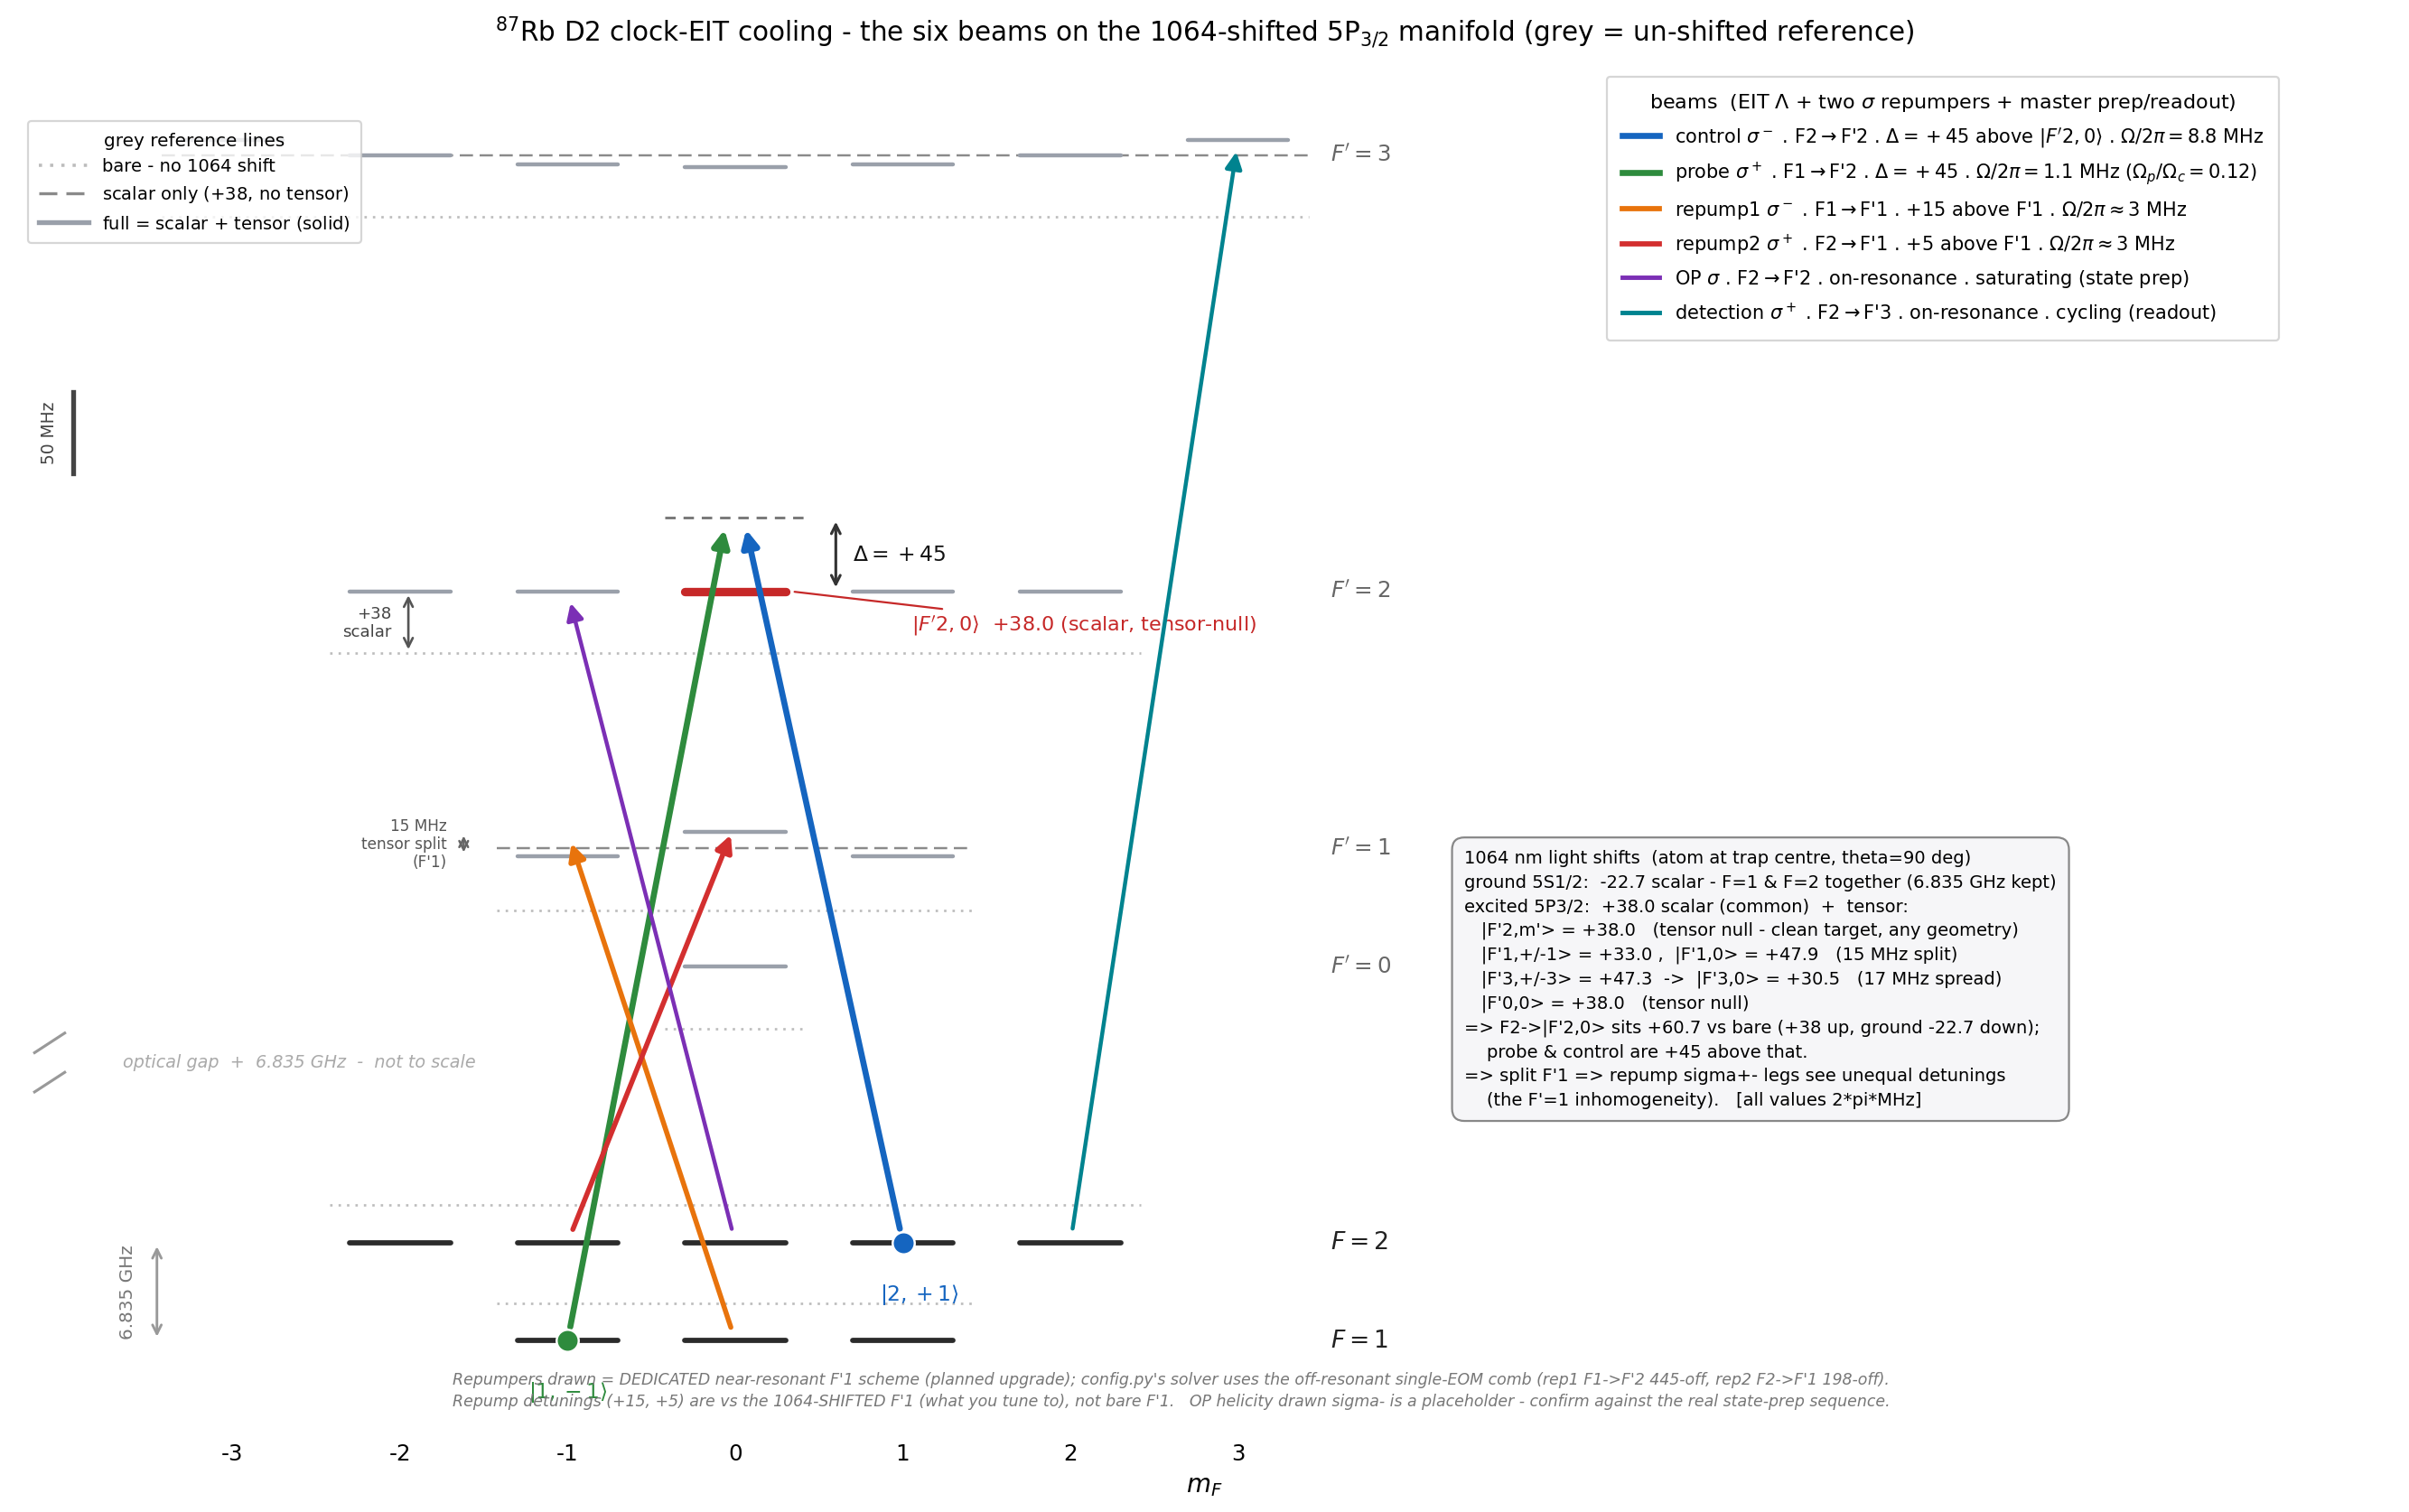

This chart was generated by the following Python code:
"""
scheme_dry.py -- the "dry" clock-EIT level scheme: the six cooling-phase beams drawn on the
REAL 1064-light-shifted 5P_3/2 manifold (theta = 90 deg, the transverse lattice), with grey
reference lines marking the un-shifted positions.

All light shifts come from stark.py (which reads the polarizabilities in config.py) -- nothing
about the 1064 shift is hardcoded here, so the figure tracks the model. Run from the repo:
    python scheme_dry.py        # writes scheme_dry.png / scheme_dry.pdf

Three line styles per excited level:
    dotted grey = bare (no 1064)   dashed grey = scalar only (+scalar, no tensor)   solid = full
F'=2 and F'=0 get no dashed line: their tensor is null (6j{2 2 2;3/2..}=0), so scalar == full.

CAVEATS (see also the footnote on the figure):
  * The repumpers drawn are the DEDICATED near-resonant F'1 scheme (the planned upgrade):
    repump1 F1->F'1 (+15 above shifted F'1), repump2 F2->F'1 (+5). config.py's SOLVER still uses
    the off-resonant single-EOM comb (rep1 F1->F'2 445-off, rep2 F2->F'1 198-off) -- this figure
    reflects the corrected delivery, not the current solver model.
  * Repump detunings are quoted relative to the 1064-SHIFTED F'1 (what you tune to), not bare F'1.
  * OP helicity is a placeholder (drawn sigma-); confirm against the real state-prep sequence.
"""
import os
import sys
import numpy as np
import matplotlib
matplotlib.use("Agg")
import matplotlib.pyplot as plt
from matplotlib.patches import FancyArrowPatch
from matplotlib.lines import Line2D

HERE = os.path.dirname(os.path.abspath(__file__))
sys.path.insert(0, HERE)
import config as c          # noqa: E402
import stark                # noqa: E402

plt.rcParams.update({"font.size": 11, "font.family": "DejaVu Sans"})

# ---- 1064 nm light shifts FROM stark.py (theta = config.theta_trap = the real transverse lattice) ----
TH     = c.theta_trap
SCALAR = stark.shift(c.alpha0_5P32)        # 5P3/2 common scalar (~+38); was hardcoded 38.0
U0     = -stark.shift(c.alpha0_5S)         # ground trap depth (~22.7); ground pulled DOWN
BARE   = {0: -229.17, 1: -156.95, 2: 0.0, 3: 266.65}   # 5P3/2 hyperfine vs F'2 (fixed structure)

def yE(Fp, mp):  return BARE[Fp] + stark.stark_level(Fp, mp, TH)   # full = bare + scalar + tensor
L = lambda Fp, mp: stark.stark_level(Fp, mp, TH)                   # full shift (for the box)

em = {0: [0], 1: [-1, 0, 1], 2: [-2, -1, 0, 1, 2], 3: [-3, -2, -1, 0, 1, 2, 3]}
gm = {1: [-1, 0, 1], 2: [-2, -1, 0, 1, 2]}
DELTA = c.Delta
yV = yE(2, 0) + DELTA
yG2, yG1 = -360.0, -420.0
REP1_DET, REP2_DET = 15.0, 5.0    # dedicated near-resonant F'1 repump detunings (the upgrade; see caveat)

C = dict(control="#1565c0", probe="#2e8b3d", rep1="#e8730c",
         rep2="#d32f2f", op="#7b2fb5", det="#00838f")
GB, GS = "#bcbcbc", "#8a8a8a"          # ghost colours: bare (light dotted), scalar-only (dark dashed)

fig, ax = plt.subplots(figsize=(16.8, 10.6))
HW = 0.30
def lvl(m, y, col="#9aa0aa", lw=2.0, z=2):
    ax.plot([m - HW, m + HW], [y, y], color=col, lw=lw, solid_capstyle="round", zorder=z)

# ---- GHOST reference lines: where levels would sit WITHOUT the 1064 shifts ----
def gspan(ms): return min(ms) - 0.42, max(ms) + 0.42
for Fp, ms in em.items():
    x0, x1 = gspan(ms)
    ax.plot([x0, x1], [BARE[Fp]] * 2, ls=(0, (1, 2.5)), color=GB, lw=1.2, zorder=1)            # bare
    if abs(stark.stark_tensor(Fp, max(ms), TH)) > 1e-6:        # scalar-only line only where tensor != 0
        ax.plot([x0, x1], [BARE[Fp] + SCALAR] * 2, ls=(0, (6, 3)), color=GS, lw=1.1, zorder=1)
for F, ms in gm.items():                                       # ground: bare sits +U0 above the shifted
    x0, x1 = gspan(ms)
    ax.plot([x0, x1], [(yG2 if F == 2 else yG1) + U0] * 2, ls=(0, (1, 2.5)), color=GB, lw=1.2, zorder=1)

# ---- solid (full) levels ----
for Fp, ms in em.items():
    for mp in ms:
        hot = (Fp == 2 and mp == 0)
        lvl(mp, yE(Fp, mp), "#c62828" if hot else "#9aa0aa", 4.2 if hot else 2.0, 4 if hot else 2)
for F, ms in gm.items():
    yg = yG2 if F == 2 else yG1
    for m in ms:
        lvl(m, yg, "#2b2b2b", 2.6)
ax.plot(-1, yG1, "o", color=C["probe"], ms=11, zorder=6, mec="white", mew=1.1)
ax.plot(+1, yG2, "o", color=C["control"], ms=11, zorder=6, mec="white", mew=1.1)

# axis break on the LEFT EDGE only
ax.text(-2.6, -250, "optical gap  +  6.835 GHz  -  not to scale", color="#aaa", fontsize=8.6,
        ha="center", va="center", style="italic")
for yy in (-238, -262):
    ax.plot([-4.18, -4.00], [yy - 6, yy + 6], color="#999", lw=1.4, clip_on=False)

# ---- beams ----
def beam(p0, p1, col, lw=2.8, msc=17):
    ax.add_patch(FancyArrowPatch(p0, p1, arrowstyle="-|>", mutation_scale=msc, color=col, lw=lw,
                 zorder=5, shrinkA=7, shrinkB=6))
ax.plot([-0.42, 0.42], [yV, yV], ls=(0, (4, 3)), color="#777", lw=1.3, zorder=3)
beam((-1, yG1), (-0.05, yV), C["probe"], 3.0)                      # probe   sigma+  F1->F'2, +Delta
beam((+1, yG2), (0.05, yV), C["control"], 3.0)                     # control sigma-  F2->F'2, +Delta
beam((0, yG1), (-1, yE(1, -1) + REP1_DET), C["rep1"], 2.5)         # repump1 sigma-  F1->F'1, +15
beam((-1, yG2), (0, yE(1, 0) + REP2_DET), C["rep2"], 2.5)          # repump2 sigma+  F2->F'1, +5
beam((0, yG2), (-1, yE(2, -1)), C["op"], 2.0)                      # OP sigma (placeholder), on-res
beam((+2, yG2), (+3, yE(3, 3)), C["det"], 2.0)                     # detection sigma+ F2->F'3 cycling

# ---- detuning + shift brackets (values from stark.py / config.py) ----
ax.annotate("", xy=(0.60, yE(2, 0)), xytext=(0.60, yV), arrowprops=dict(arrowstyle="<->", color="#333", lw=1.4))
ax.text(0.70, (yE(2, 0) + yV) / 2, fr"$\Delta=+{DELTA:.0f}$", color="#111", fontsize=10.5,
        va="center", ha="left", fontweight="bold")
ax.annotate("", xy=(-1.95, 0.0), xytext=(-1.95, SCALAR), arrowprops=dict(arrowstyle="<->", color="#555", lw=1.2))
ax.text(-2.05, SCALAR / 2, f"+{SCALAR:.0f}\nscalar", color="#444", fontsize=8.2, va="center", ha="right", linespacing=1.15)
ax.annotate(fr"$|F'2,0\rangle$  $+{SCALAR:.1f}$ (scalar, tensor-null)", xy=(0.33, yE(2, 0)),
            xytext=(1.05, yE(2, 0) - 24), color="#c62828", fontsize=10,
            arrowprops=dict(arrowstyle="-", color="#c62828", lw=1.0))
ax.annotate("", xy=(-1.62, yE(1, -1)), xytext=(-1.62, yE(1, 0)), arrowprops=dict(arrowstyle="<->", color="#666", lw=1.1))
ax.text(-1.72, (yE(1, -1) + yE(1, 0)) / 2, f"{L(1, 0) - L(1, 1):.0f} MHz\ntensor split\n(F'1)",
        color="#555", fontsize=7.6, va="center", ha="right", linespacing=1.15)

ctr = {Fp: float(np.mean([yE(Fp, mp) for mp in em[Fp]])) for Fp in em}
for Fp in em:
    ax.text(3.55, ctr[Fp], fr"$F'={Fp}$", va="center", ha="left", color="#666", fontsize=11)
ax.text(3.55, yG2, r"$F=2$", va="center", ha="left", color="#222", fontsize=12)
ax.text(3.55, yG1, r"$F=1$", va="center", ha="left", color="#222", fontsize=12)
ax.text(-1, yG1 - 24, r"$|1,-1\rangle$", color=C["probe"], ha="center", va="top", fontsize=10.5)
ax.text(1.1, yG2 - 24, r"$|2,+1\rangle$", color=C["control"], ha="center", va="top", fontsize=10.5)
ax.annotate("", xy=(-3.45, yG2), xytext=(-3.45, yG1), arrowprops=dict(arrowstyle="<->", color="#999", lw=1.3))
ax.text(-3.57, (yG1 + yG2) / 2, "6.835 GHz", rotation=90, va="center", ha="right", color="#777", fontsize=9)
ax.plot([-3.95, -3.95], [110, 160], color="#444", lw=2.4)
ax.text(-4.04, 135, "50 MHz", rotation=90, va="center", ha="right", color="#444", fontsize=8.4)

# ---- beam legend (top-right); Rabis from config.py ----
leg = [
 Line2D([0], [0], color=C["control"], lw=3.0, label=fr"control $\sigma^-$ . F2$\to$F'2 . $\Delta=+{DELTA:.0f}$ above $|F'2,0\rangle$ . $\Omega/2\pi={c.Omega_c:.1f}$ MHz"),
 Line2D([0], [0], color=C["probe"],   lw=3.0, label=fr"probe $\sigma^+$ . F1$\to$F'2 . $\Delta=+{DELTA:.0f}$ . $\Omega/2\pi={c.Omega_p:.1f}$ MHz ($\Omega_p/\Omega_c{{=}}{c.OmR:.2f}$)"),
 Line2D([0], [0], color=C["rep1"],    lw=2.6, label=fr"repump1 $\sigma^-$ . F1$\to$F'1 . $+{REP1_DET:.0f}$ above F'1 . $\Omega/2\pi\approx3$ MHz"),
 Line2D([0], [0], color=C["rep2"],    lw=2.6, label=fr"repump2 $\sigma^+$ . F2$\to$F'1 . $+{REP2_DET:.0f}$ above F'1 . $\Omega/2\pi\approx3$ MHz"),
 Line2D([0], [0], color=C["op"],      lw=2.2, label=r"OP $\sigma$ . F2$\to$F'2 . on-resonance . saturating (state prep)"),
 Line2D([0], [0], color=C["det"],     lw=2.2, label=r"detection $\sigma^+$ . F2$\to$F'3 . on-resonance . cycling (readout)"),
]
beam_leg = ax.legend(handles=leg, loc="upper left", bbox_to_anchor=(0.665, 0.998), frameon=True, fontsize=9.4,
                     handlelength=2.0, borderpad=0.8, labelspacing=0.6,
                     title="beams  (EIT $\\Lambda$ + two $\\sigma$ repumpers + master prep/readout)", title_fontsize=10.0)
ax.add_artist(beam_leg)

# ---- ghost-line key (top-left) ----
ghost = [Line2D([0], [0], ls=(0, (1, 2.5)), color=GB, lw=1.6, label="bare - no 1064 shift"),
         Line2D([0], [0], ls=(0, (6, 3)), color=GS, lw=1.5, label=f"scalar only ($+{SCALAR:.0f}$, no tensor)"),
         Line2D([0], [0], ls="-", color="#9aa0aa", lw=2.4, label="full = scalar $+$ tensor (solid)")]
ax.legend(handles=ghost, loc="upper left", bbox_to_anchor=(0.002, 0.965), frameon=True, fontsize=8.8,
          handlelength=2.8, borderpad=0.6, labelspacing=0.5, title="grey reference lines", title_fontsize=9.0)

# ---- Stark box (values computed from stark.py, so they track config.py) ----
box = ("1064 nm light shifts  (atom at trap centre, theta=%.0f deg)\n"
       "ground 5S1/2:  -%.1f scalar - F=1 & F=2 together (6.835 GHz kept)\n"
       "excited 5P3/2:  +%.1f scalar (common)  +  tensor:\n"
       "   |F'2,m'> = +%.1f   (tensor null - clean target, any geometry)\n"
       "   |F'1,+/-1> = +%.1f ,  |F'1,0> = +%.1f   (%.0f MHz split)\n"
       "   |F'3,+/-3> = +%.1f  ->  |F'3,0> = +%.1f   (%.0f MHz spread)\n"
       "   |F'0,0> = +%.1f   (tensor null)\n"
       "=> F2->|F'2,0> sits +%.1f vs bare (+%.0f up, ground -%.1f down);\n"
       "    probe & control are +%.0f above that.\n"
       "=> split F'1 => repump sigma+- legs see unequal detunings\n"
       "    (the F'=1 inhomogeneity).   [all values 2*pi*MHz]") % (
       TH, U0, SCALAR, SCALAR, L(1, 1), L(1, 0), L(1, 0) - L(1, 1),
       L(3, 3), L(3, 0), L(3, 3) - L(3, 0), L(0, 0), SCALAR + U0, SCALAR, U0, DELTA)
ax.text(4.35, -120, box, fontsize=8.8, va="top", ha="left", linespacing=1.5,
        bbox=dict(boxstyle="round,pad=0.7", fc="#f6f6f8", ec="#888", lw=1.0))

# ---- caveat footnote (reconciliation items 1-3) ----
foot = ("Repumpers drawn = DEDICATED near-resonant F'1 scheme (planned upgrade); config.py's solver uses the "
        "off-resonant single-EOM comb (rep1 F1->F'2 445-off, rep2 F2->F'1 198-off).\n"
        "Repump detunings (+15, +5) are vs the 1064-SHIFTED F'1 (what you tune to), not bare F'1.   "
        "OP helicity drawn sigma- is a placeholder - confirm against the real state-prep sequence.")
ax.text(2.6, -462, foot, fontsize=7.8, va="bottom", ha="center", color="#777", style="italic", linespacing=1.4)

ax.set_title(r"$^{87}$Rb D2 clock-EIT cooling - the six beams on the 1064-shifted 5P$_{3/2}$ manifold (grey = un-shifted reference)",
             fontsize=13.3, pad=12)
ax.set_xlabel("$m_F$", fontsize=12.5)
ax.set_xticks(range(-3, 4)); ax.set_xticklabels(range(-3, 4))
ax.set_xlim(-4.3, 9.9); ax.set_ylim(-478, 360)
ax.set_yticks([]); ax.tick_params(length=0)
for s in ax.spines.values():
    s.set_visible(False)
fig.tight_layout()
fig.savefig(os.path.join(HERE, "scheme_dry.png"), dpi=160, bbox_inches="tight")
fig.savefig(os.path.join(HERE, "scheme_dry.pdf"), bbox_inches="tight")
print("wrote scheme_dry.png / scheme_dry.pdf")
print(f"  SCALAR=+{SCALAR:.2f}  U0={U0:.2f}  |F'1,0>=+{L(1,0):.2f}  |F'1,1>=+{L(1,1):.2f}  "
      f"split={L(1,0)-L(1,1):.2f}  (theta={TH:.0f})")
